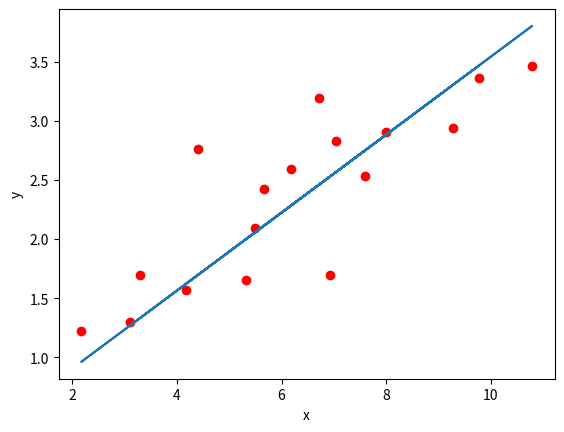
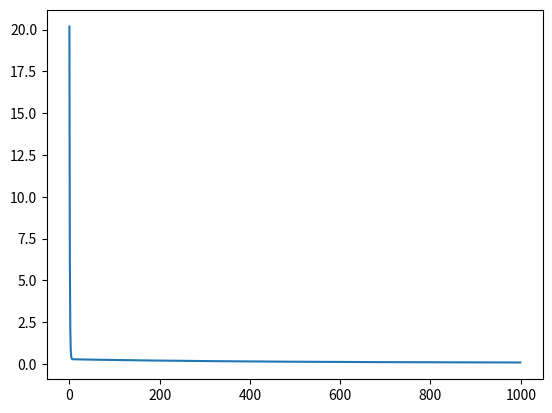

Recreate these plots in Python, in order.
import numpy as np
# hyper parameter
learning_rate = 0.01
np.random.seed(777) # for reproducibility

# Training Data
train_X = np.asarray([3.3, 4.4, 5.5, 6.71, 6.93, 4.168, 9.779, 6.182, 7.59, 2.167,
                      7.042, 10.791, 5.313, 7.997, 5.654, 9.27, 3.1])
train_Y = np.asarray([1.7, 2.76, 2.09, 3.19, 1.694, 1.573, 3.366, 2.596, 2.53, 1.221,
                      2.827, 3.465, 1.65, 2.904, 2.42, 2.94, 1.3])
m = train_X.shape[0] # m denotes numbers of samples
# convert to column vector 
X_train = train_X.transpose()
Y_train = train_Y.transpose()

# forward pass
# initial parameter
# W = np.random.normal(0.0, 1.0)  
# b = np.random.normal(0.0, 1.0)
# in order to check our model, we set the initial 
# value as the version of tf
W = 2.2086694
b = -0.8204183

# define our model y = Wx + b
def hypothesis(W, b):
    return X_train * W + b

# define our loss function RMSE
def loss(W, b):
    return 1 / (2 * float(m)) * np.dot(W * X_train + b - Y_train, W * X_train + b - Y_train)

# for output
loss_val = []

for epoch in range(1000):
    # compute error term
    diff = hypothesis(W, b) - Y_train

    # compute gradient for weigths and bias
    G_w = 1 / float(m) * np.matmul(diff.transpose(), X_train)
    G_b = np.average(diff)
    
    # update paremeters
    b -= learning_rate * G_b
    W -= learning_rate * G_w
    
    if epoch % 200 == 0:
        print(epoch, loss(W, b), W, b)
    
    loss_val.append(loss(W, b))

print("W = ", W, " b =", b, " loss = ", loss(W, b))


import matplotlib.pyplot as plt
plt.figure(1)
plt.plot(train_X, train_Y, 'ro', label='Original data')
plt.plot(train_X, train_X * W + b, label='Fitted line')
plt.xlabel("x")
plt.ylabel("y")
plt.figure(2)
plt.plot(loss_val)
plt.show()

'''
200 0.20810790483923886 0.45697420361829144 -0.6569617006050175
400 0.1576287042242674 0.41269065587310166 -0.34301127883658994
600 0.1265744754215395 0.377957315951072 -0.09676753204618373
800 0.10747026785122075 0.35071458216919466 0.09637118868502578
W=:  0.3294414711711726  b= 0.24718797076818763  loss =  0.09576327293101893
'''